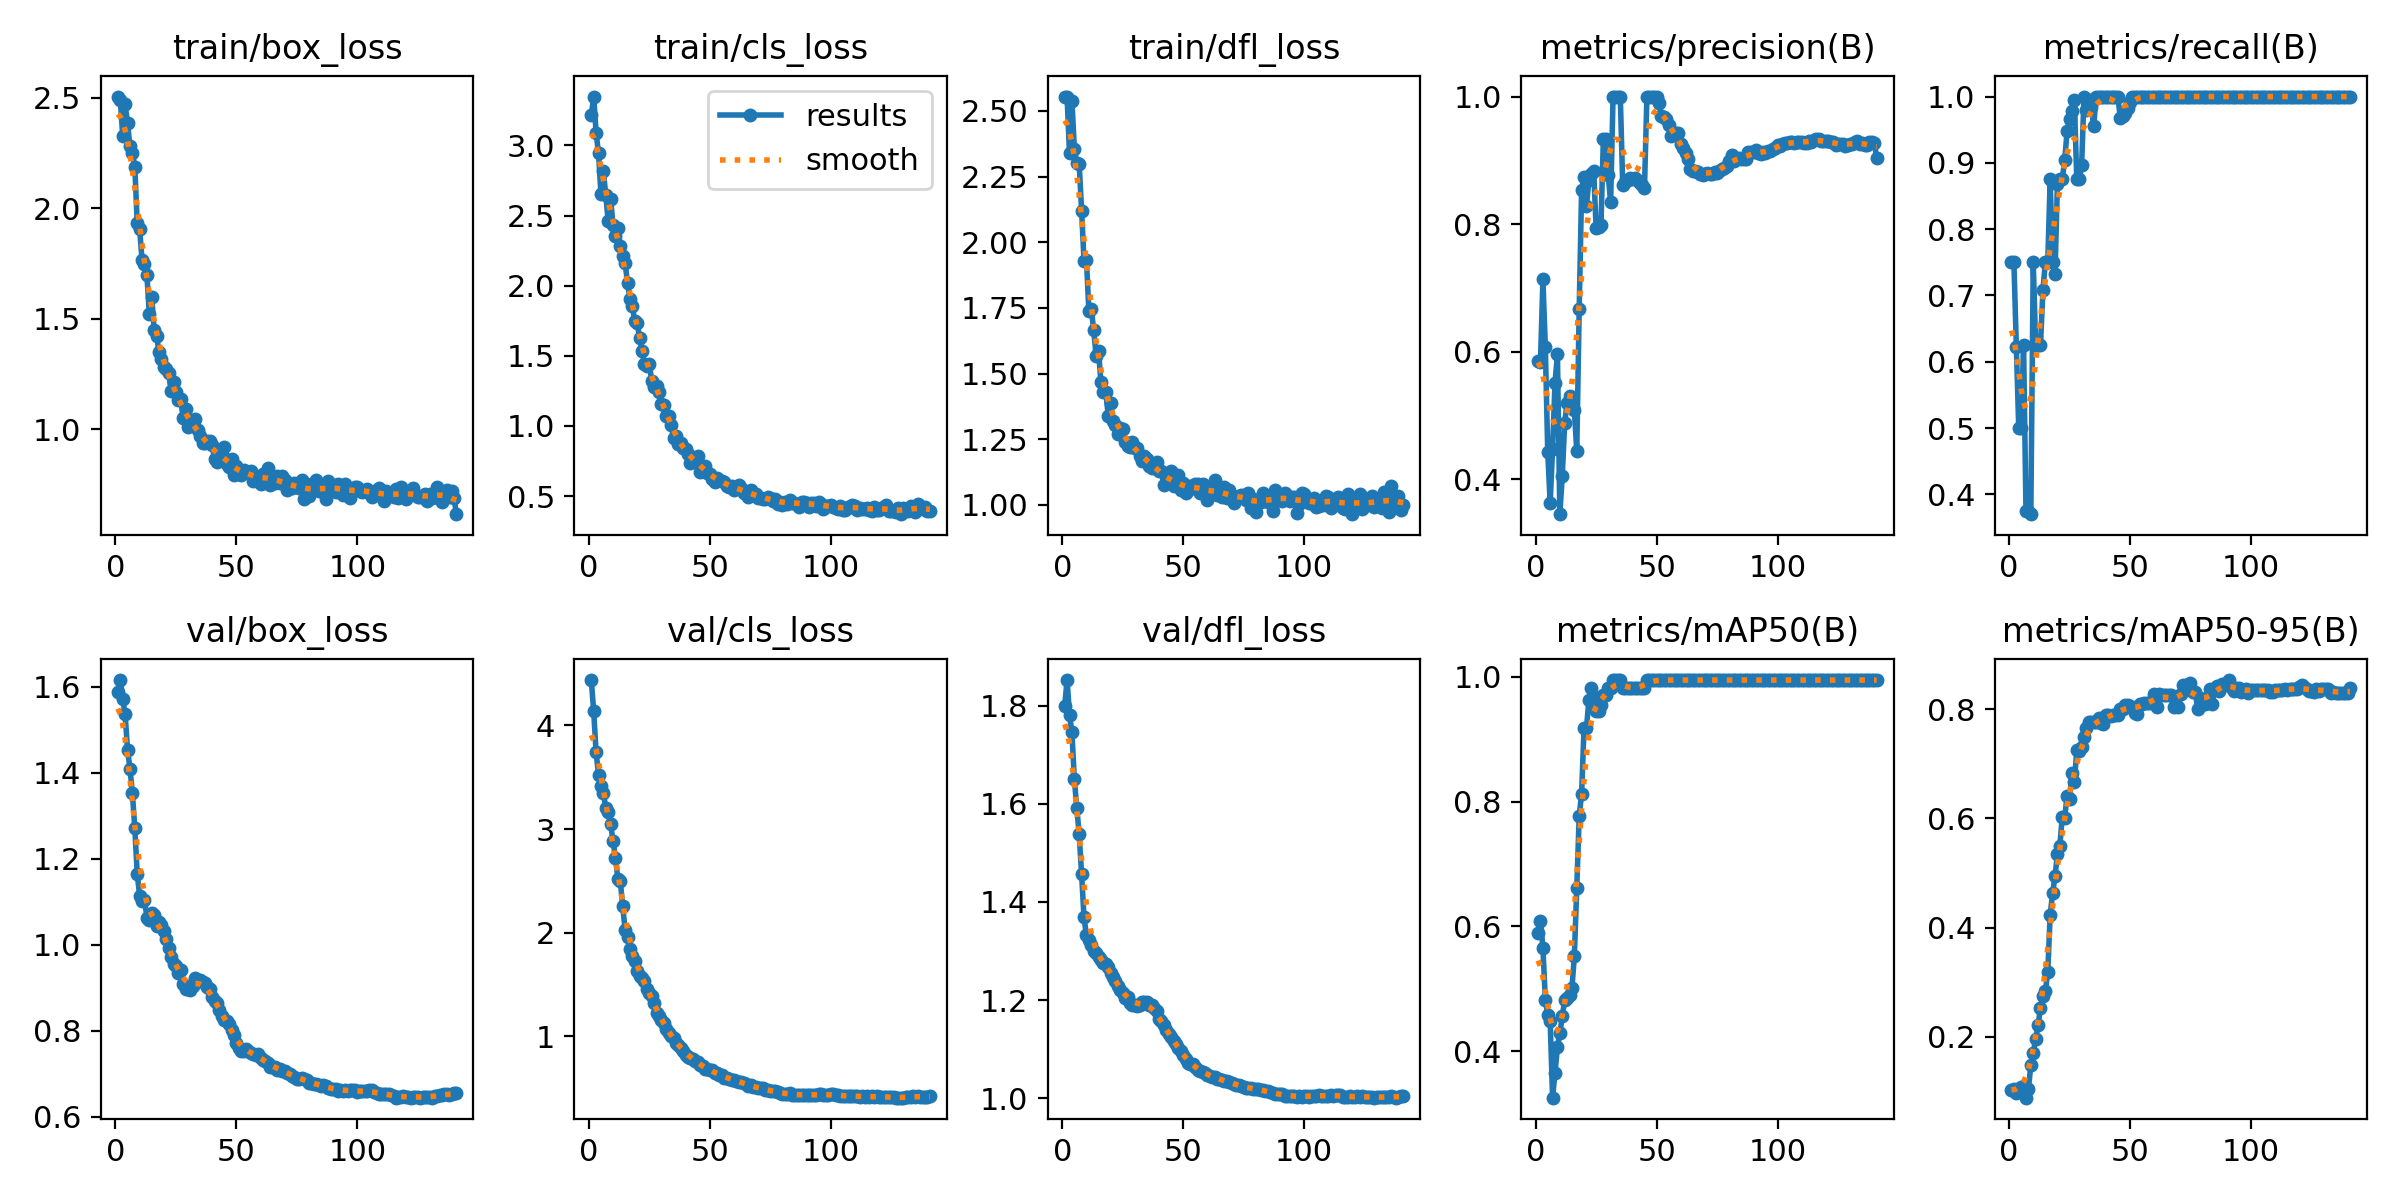

Values plotted in this chart, from the file beside it:
epoch, train/box_loss, train/cls_loss, train/dfl_loss, metrics/precision(B), metrics/recall(B), metrics/mAP50(B), metrics/mAP50-95(B), val/box_loss, val/cls_loss, val/dfl_loss, lr/pg0, lr/pg1, lr/pg2
1, 2.506, 3.214, 2.555, 0.5851, 0.75, 0.5897, 0.1018, 1.587, 4.436, 1.799, 0.096, 4e-06, 4e-06
2, 2.492, 3.348, 2.552, 0.5839, 0.75, 0.6094, 0.1049, 1.616, 4.136, 1.852, 0.09101, 8.9406e-06, 8.9406e-06
3, 2.328, 3.091, 2.339, 0.7134, 0.6227, 0.5659, 0.09607, 1.571, 3.739, 1.78, 0.08601, 1.3815e-05, 1.3815e-05
4, 2.471, 2.943, 2.54, 0.6075, 0.5, 0.4824, 0.1023, 1.536, 3.522, 1.745, 0.08102, 1.8624e-05, 1.8624e-05
5, 2.385, 2.655, 2.357, 0.4426, 0.5, 0.4585, 0.1083, 1.454, 3.414, 1.65, 0.07602, 2.3366e-05, 2.3366e-05
6, 2.281, 2.815, 2.302, 0.363, 0.625, 0.4482, 0.1102, 1.41, 3.347, 1.592, 0.07103, 2.8043e-05, 2.8043e-05
7, 2.25, 2.646, 2.299, 0.4485, 0.375, 0.3256, 0.0883, 1.353, 3.207, 1.538, 0.06603, 3.2654e-05, 3.2654e-05
8, 2.189, 2.458, 2.121, 0.5513, 0.375, 0.3651, 0.1044, 1.271, 3.169, 1.456, 0.06104, 3.7198e-05, 3.7198e-05
9, 1.932, 2.618, 1.929, 0.596, 0.37, 0.406, 0.1473, 1.165, 3.049, 1.368, 0.05604, 4.1677e-05, 4.1677e-05
10, 1.906, 2.431, 1.933, 0.3456, 0.75, 0.4286, 0.1702, 1.114, 2.88, 1.332, 0.05105, 4.6089e-05, 4.6089e-05
11, 1.765, 2.351, 1.739, 0.4052, 0.625, 0.4557, 0.1963, 1.101, 2.724, 1.322, 0.04605, 5.0436e-05, 5.0436e-05
12, 1.747, 2.413, 1.747, 0.4882, 0.625, 0.4814, 0.221, 1.105, 2.514, 1.312, 0.04106, 5.4717e-05, 5.4717e-05
13, 1.696, 2.285, 1.665, 0.5205, 0.625, 0.486, 0.2533, 1.063, 2.501, 1.3, 0.03606, 5.8931e-05, 5.8931e-05
14, 1.523, 2.208, 1.569, 0.5301, 0.7078, 0.4897, 0.2743, 1.057, 2.255, 1.295, 0.03106, 6.308e-05, 6.308e-05
15, 1.599, 2.159, 1.584, 0.5278, 0.75, 0.501, 0.2835, 1.074, 2.026, 1.287, 0.02607, 6.7162e-05, 6.7162e-05
16, 1.449, 2.018, 1.466, 0.5085, 0.75, 0.5527, 0.3177, 1.068, 1.954, 1.283, 0.02107, 7.1179e-05, 7.1179e-05
17, 1.423, 1.903, 1.429, 0.4446, 0.875, 0.662, 0.4234, 1.043, 1.846, 1.276, 0.01607, 7.513e-05, 7.513e-05
18, 1.347, 1.852, 1.431, 0.6664, 0.75, 0.7767, 0.4624, 1.052, 1.78, 1.273, 0.01108, 7.9014e-05, 7.9014e-05
19, 1.319, 1.745, 1.34, 0.8538, 0.7325, 0.8128, 0.4941, 1.047, 1.724, 1.268, 0.006083, 8.2833e-05, 8.2833e-05
20, 1.28, 1.731, 1.387, 0.8739, 0.8676, 0.9176, 0.5342, 1.031, 1.627, 1.255, 0.001087, 8.6585e-05, 8.6585e-05
21, 1.27, 1.628, 1.319, 0.8285, 0.875, 0.9176, 0.5499, 1.013, 1.583, 1.248, 8.68e-05, 8.68e-05, 8.68e-05
22, 1.255, 1.532, 1.303, 0.8685, 0.875, 0.9623, 0.6026, 0.9917, 1.56, 1.24, 8.68e-05, 8.68e-05, 8.68e-05
23, 1.175, 1.444, 1.271, 0.8782, 0.9043, 0.9817, 0.601, 0.9725, 1.536, 1.23, 8.614e-05, 8.614e-05, 8.614e-05
24, 1.214, 1.424, 1.293, 0.883, 0.9473, 0.9672, 0.6418, 0.9561, 1.46, 1.22, 8.548e-05, 8.548e-05, 8.548e-05
25, 1.17, 1.444, 1.29, 0.7941, 0.9666, 0.945, 0.6351, 0.9497, 1.416, 1.214, 8.482e-05, 8.482e-05, 8.482e-05
26, 1.13, 1.318, 1.239, 0.7962, 0.9788, 0.945, 0.684, 0.9339, 1.39, 1.205, 8.416e-05, 8.416e-05, 8.416e-05
27, 1.138, 1.277, 1.225, 0.799, 0.9941, 0.9547, 0.666, 0.9418, 1.317, 1.206, 8.35e-05, 8.35e-05, 8.35e-05
28, 1.05, 1.281, 1.221, 0.9338, 0.875, 0.971, 0.7245, 0.9085, 1.226, 1.194, 8.284e-05, 8.284e-05, 8.284e-05
29, 1.091, 1.244, 1.241, 0.9332, 0.875, 0.971, 0.7227, 0.8966, 1.194, 1.191, 8.218e-05, 8.218e-05, 8.218e-05
30, 1.011, 1.157, 1.216, 0.8773, 0.8961, 0.9817, 0.7301, 0.8958, 1.161, 1.19, 8.152e-05, 8.152e-05, 8.152e-05
31, 1.018, 1.152, 1.216, 0.8341, 1, 0.9817, 0.7491, 0.8958, 1.125, 1.189, 8.086e-05, 8.086e-05, 8.086e-05
32, 1.027, 1.068, 1.187, 1, 0.9795, 0.995, 0.7658, 0.9037, 1.073, 1.19, 8.02e-05, 8.02e-05, 8.02e-05
33, 1.045, 1.07, 1.169, 1, 0.9946, 0.995, 0.7765, 0.9225, 1.03, 1.196, 7.954e-05, 7.954e-05, 7.954e-05
34, 0.9941, 1.01, 1.185, 1, 0.9841, 0.995, 0.7765, 0.9176, 1.002, 1.196, 7.888e-05, 7.888e-05, 7.888e-05
35, 0.9698, 0.9159, 1.174, 1, 0.9556, 0.995, 0.7765, 0.9183, 0.982, 1.196, 7.822e-05, 7.822e-05, 7.822e-05
36, 0.9392, 0.9317, 1.146, 0.8618, 1, 0.9817, 0.7758, 0.9138, 0.9359, 1.19, 7.756e-05, 7.756e-05, 7.756e-05
37, 0.9363, 0.8726, 1.139, 0.8667, 1, 0.9817, 0.7833, 0.9113, 0.9128, 1.19, 7.69e-05, 7.69e-05, 7.69e-05
38, 0.9461, 0.8764, 1.157, 0.87, 1, 0.9817, 0.7743, 0.9028, 0.8863, 1.185, 7.624e-05, 7.624e-05, 7.624e-05
39, 0.9447, 0.8415, 1.165, 0.8726, 1, 0.9817, 0.7732, 0.8979, 0.8616, 1.178, 7.558e-05, 7.558e-05, 7.558e-05
40, 0.9258, 0.8346, 1.129, 0.8712, 1, 0.9817, 0.7902, 0.8782, 0.8236, 1.162, 7.492e-05, 7.492e-05, 7.492e-05
41, 0.8628, 0.8003, 1.127, 0.8718, 1, 0.9817, 0.7902, 0.8694, 0.8051, 1.157, 7.426e-05, 7.426e-05, 7.426e-05
42, 0.8503, 0.7391, 1.074, 0.8699, 1, 0.9817, 0.7876, 0.8639, 0.7953, 1.15, 7.36e-05, 7.36e-05, 7.36e-05
43, 0.895, 0.7419, 1.083, 0.8644, 1, 0.9817, 0.7902, 0.8492, 0.7861, 1.14, 7.294e-05, 7.294e-05, 7.294e-05
44, 0.8832, 0.7659, 1.102, 0.8607, 1, 0.9817, 0.7902, 0.8341, 0.7676, 1.131, 7.228e-05, 7.228e-05, 7.228e-05
45, 0.9203, 0.7884, 1.13, 0.8574, 1, 0.9817, 0.7902, 0.8254, 0.7531, 1.124, 7.162e-05, 7.162e-05, 7.162e-05
46, 0.8431, 0.6696, 1.07, 1, 0.967, 0.995, 0.7995, 0.8215, 0.7253, 1.117, 7.096e-05, 7.096e-05, 7.096e-05
47, 0.8289, 0.6813, 1.077, 1, 0.9708, 0.995, 0.7995, 0.8165, 0.7101, 1.111, 7.03e-05, 7.03e-05, 7.03e-05
48, 0.8629, 0.7172, 1.115, 1, 0.9756, 0.995, 0.8086, 0.8007, 0.683, 1.102, 6.964e-05, 6.964e-05, 6.964e-05
49, 0.79, 0.6626, 1.058, 1, 0.9821, 0.995, 0.8086, 0.7911, 0.6825, 1.096, 6.898e-05, 6.898e-05, 6.898e-05
50, 0.8316, 0.6603, 1.083, 1, 0.9917, 0.995, 0.8036, 0.7708, 0.6755, 1.087, 6.832e-05, 6.832e-05, 6.832e-05
51, 0.7946, 0.6237, 1.046, 0.99, 1, 0.995, 0.8044, 0.7608, 0.6739, 1.081, 6.766e-05, 6.766e-05, 6.766e-05
52, 0.7913, 0.5986, 1.058, 0.9699, 1, 0.995, 0.7931, 0.7539, 0.6433, 1.072, 6.7e-05, 6.7e-05, 6.7e-05
53, 0.8159, 0.6274, 1.072, 0.9683, 1, 0.995, 0.7911, 0.7526, 0.6449, 1.069, 6.634e-05, 6.634e-05, 6.634e-05
54, 0.8049, 0.6156, 1.065, 0.9655, 1, 0.995, 0.8096, 0.7567, 0.6288, 1.069, 6.568e-05, 6.568e-05, 6.568e-05
55, 0.8036, 0.6106, 1.081, 0.9554, 1, 0.995, 0.8096, 0.7529, 0.6309, 1.063, 6.502e-05, 6.502e-05, 6.502e-05
56, 0.8123, 0.6022, 1.081, 0.9382, 1, 0.995, 0.8117, 0.7483, 0.6019, 1.058, 6.436e-05, 6.436e-05, 6.436e-05
57, 0.7627, 0.5714, 1.047, 0.9411, 1, 0.995, 0.8117, 0.7453, 0.6019, 1.055, 6.37e-05, 6.37e-05, 6.37e-05
58, 0.7854, 0.561, 1.08, 0.9433, 1, 0.995, 0.8117, 0.7442, 0.5918, 1.053, 6.304e-05, 6.304e-05, 6.304e-05
59, 0.7767, 0.5684, 1.044, 0.9424, 1, 0.995, 0.8117, 0.7457, 0.583, 1.052, 6.238e-05, 6.238e-05, 6.238e-05
60, 0.7527, 0.542, 1.019, 0.9255, 1, 0.995, 0.828, 0.7376, 0.575, 1.048, 6.172e-05, 6.172e-05, 6.172e-05
... 81 more rows
